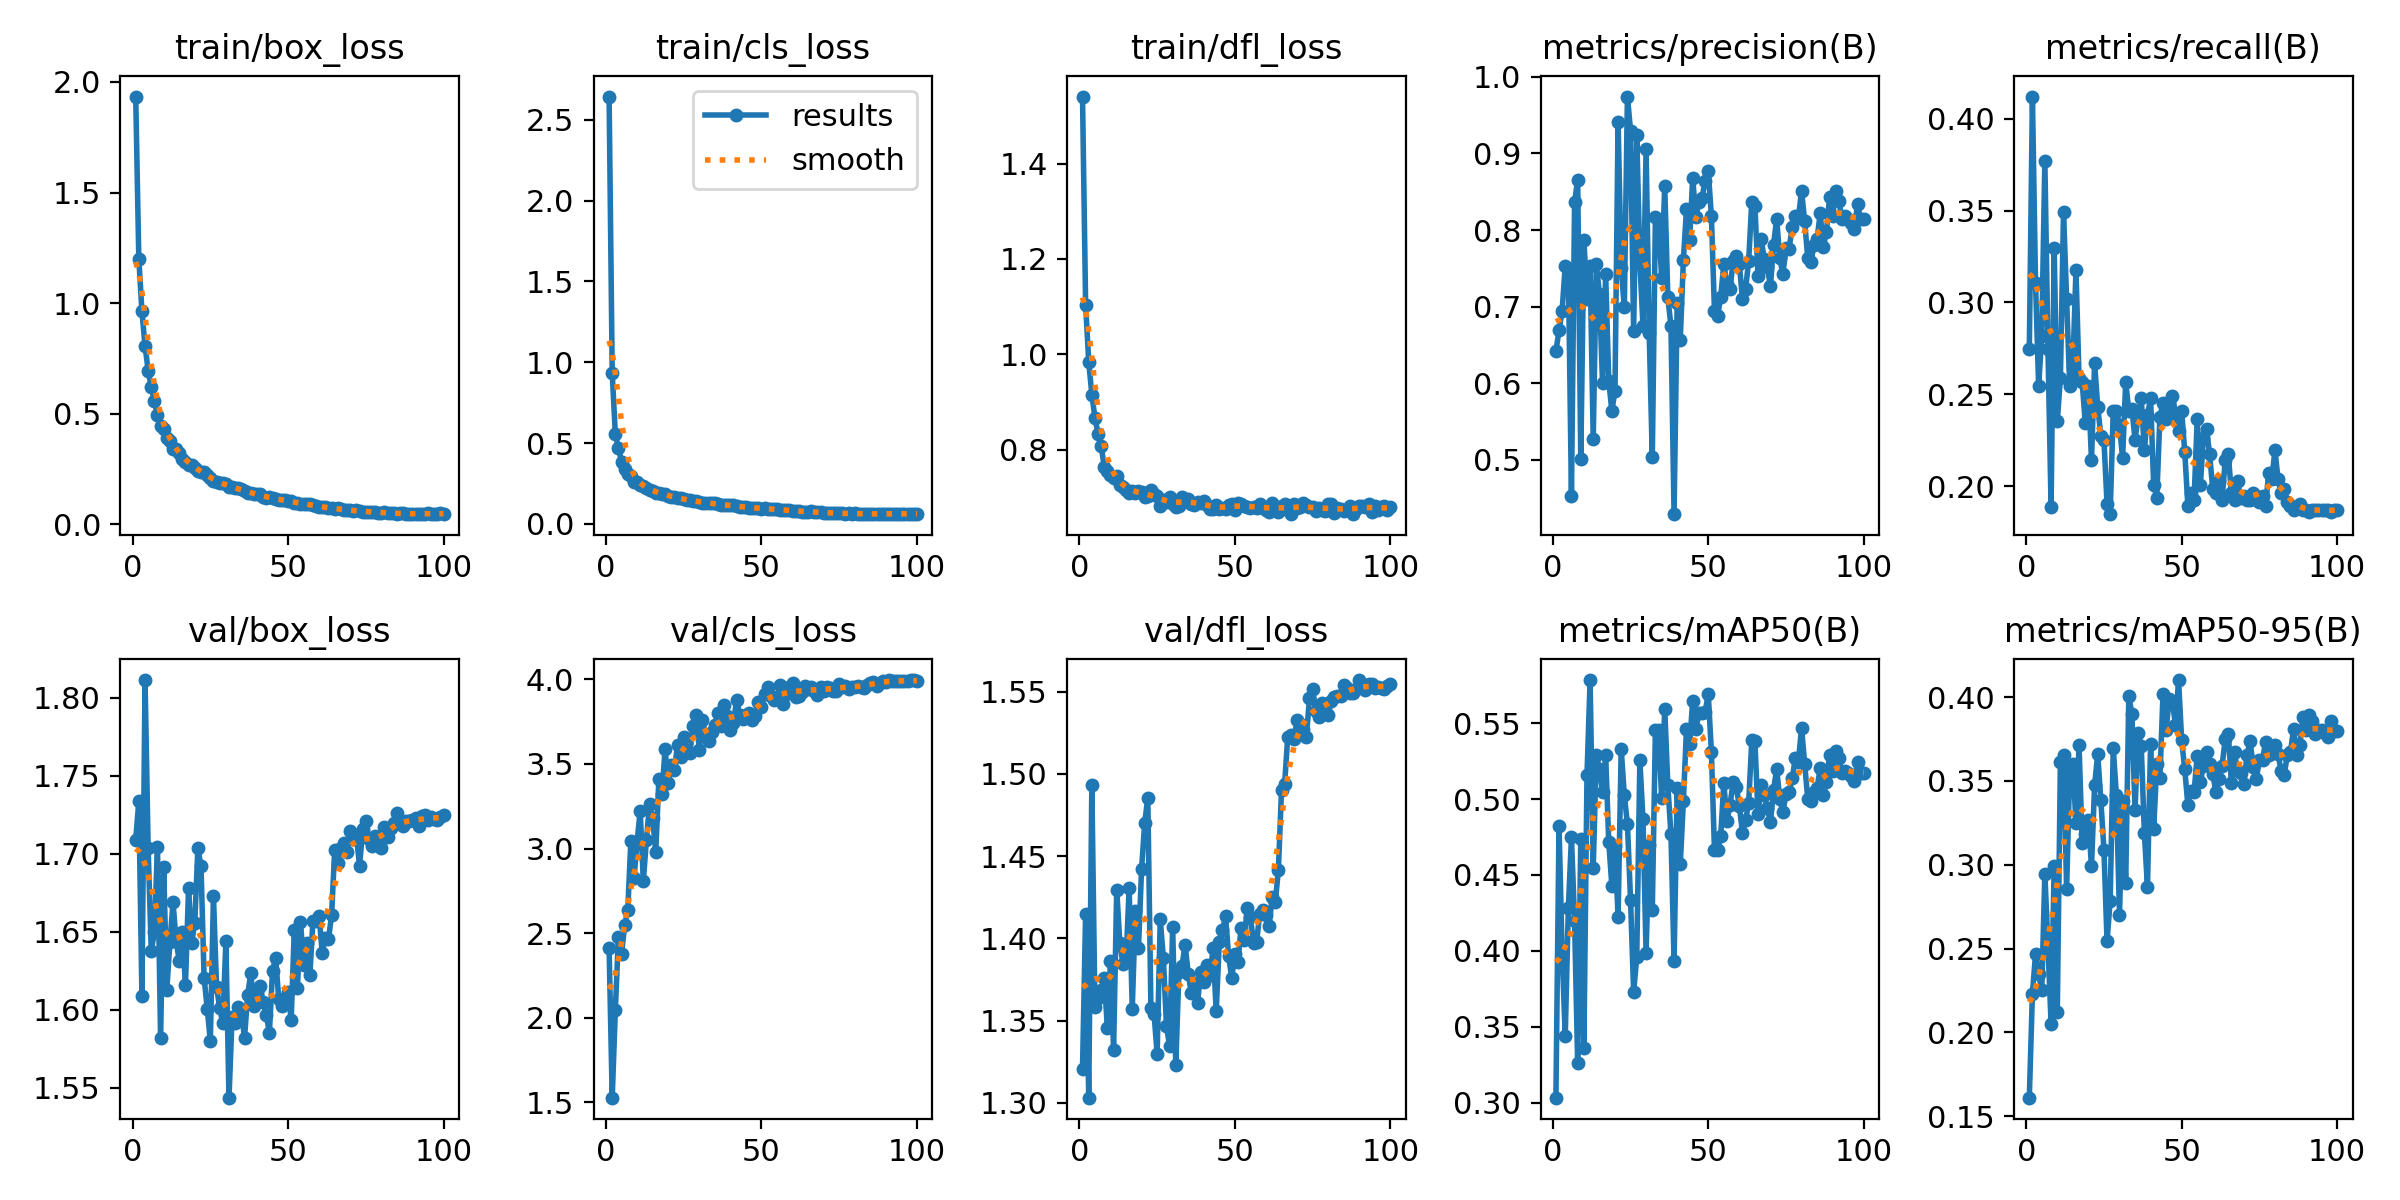

The data file committed next to this chart (first rows):
epoch, train/box_loss, train/cls_loss, train/dfl_loss, metrics/precision(B), metrics/recall(B), metrics/mAP50(B), metrics/mAP50-95(B), val/box_loss, val/cls_loss, val/dfl_loss, lr/pg0, lr/pg1, lr/pg2
1, 1.934, 2.644, 1.541, 0.6417, 0.2748, 0.3033, 0.1611, 1.709, 2.411, 1.32, 0.0002474, 9.9853e-05, 9.9853e-05
2, 1.201, 0.9327, 1.104, 0.6691, 0.4122, 0.4825, 0.2232, 1.734, 1.528, 1.415, 9.9976e-05, 9.9976e-05, 9.9976e-05
3, 0.9628, 0.5557, 0.9841, 0.6947, 0.3108, 0.3992, 0.2467, 1.609, 2.045, 1.303, 9.9902e-05, 9.9902e-05, 9.9902e-05
4, 0.8076, 0.4707, 0.9151, 0.7535, 0.2545, 0.3438, 0.2348, 1.811, 2.48, 1.493, 9.978e-05, 9.978e-05, 9.978e-05
5, 0.6954, 0.384, 0.8668, 0.7488, 0.2819, 0.4283, 0.2253, 1.703, 2.378, 1.358, 9.961e-05, 9.961e-05, 9.961e-05
6, 0.6202, 0.3397, 0.8328, 0.4527, 0.3772, 0.4749, 0.2946, 1.638, 2.546, 1.364, 9.9391e-05, 9.9391e-05, 9.9391e-05
7, 0.5586, 0.312, 0.8067, 0.836, 0.2748, 0.4195, 0.2514, 1.65, 2.636, 1.369, 9.9123e-05, 9.9123e-05, 9.9123e-05
8, 0.4927, 0.2944, 0.7642, 0.8656, 0.1886, 0.3261, 0.2053, 1.704, 3.047, 1.376, 9.8808e-05, 9.8808e-05, 9.8808e-05
9, 0.4444, 0.2617, 0.7553, 0.5009, 0.33, 0.4737, 0.2991, 1.582, 2.824, 1.345, 9.8445e-05, 9.8445e-05, 9.8445e-05
10, 0.4309, 0.2616, 0.7459, 0.7874, 0.2354, 0.3362, 0.2123, 1.691, 3.042, 1.386, 9.8035e-05, 9.8035e-05, 9.8035e-05
11, 0.3899, 0.2387, 0.7395, 0.7099, 0.259, 0.516, 0.3613, 1.613, 3.223, 1.332, 9.7577e-05, 9.7577e-05, 9.7577e-05
12, 0.3767, 0.2322, 0.7439, 0.7524, 0.3491, 0.5784, 0.3656, 1.643, 2.808, 1.43, 9.7074e-05, 9.7074e-05, 9.7074e-05
13, 0.3405, 0.2212, 0.7258, 0.5276, 0.3018, 0.4545, 0.2853, 1.669, 3.05, 1.397, 9.6524e-05, 9.6524e-05, 9.6524e-05
14, 0.3416, 0.2126, 0.7213, 0.7559, 0.2545, 0.5291, 0.3565, 1.644, 3.261, 1.385, 9.5929e-05, 9.5929e-05, 9.5929e-05
15, 0.3232, 0.2021, 0.716, 0.7165, 0.2646, 0.5199, 0.3601, 1.631, 3.179, 1.386, 9.5289e-05, 9.5289e-05, 9.5289e-05
16, 0.2971, 0.193, 0.7084, 0.6, 0.3176, 0.5046, 0.325, 1.65, 2.978, 1.43, 9.4605e-05, 9.4605e-05, 9.4605e-05
17, 0.2843, 0.189, 0.713, 0.7419, 0.259, 0.5288, 0.3712, 1.616, 3.411, 1.357, 9.3877e-05, 9.3877e-05, 9.3877e-05
18, 0.2705, 0.1843, 0.7093, 0.6032, 0.2568, 0.4715, 0.3131, 1.678, 3.325, 1.417, 9.3107e-05, 9.3107e-05, 9.3107e-05
19, 0.27, 0.1841, 0.7123, 0.5637, 0.2342, 0.4427, 0.3187, 1.643, 3.587, 1.394, 9.2294e-05, 9.2294e-05, 9.2294e-05
20, 0.2567, 0.1743, 0.7116, 0.5901, 0.2545, 0.4694, 0.3264, 1.656, 3.39, 1.442, 9.144e-05, 9.144e-05, 9.144e-05
21, 0.243, 0.1678, 0.7012, 0.9412, 0.214, 0.4223, 0.2991, 1.704, 3.494, 1.47, 9.0546e-05, 9.0546e-05, 9.0546e-05
22, 0.2381, 0.1651, 0.7017, 0.75, 0.2669, 0.5331, 0.3475, 1.692, 3.466, 1.486, 8.9613e-05, 8.9613e-05, 8.9613e-05
23, 0.2361, 0.1631, 0.7158, 0.699, 0.2432, 0.5025, 0.366, 1.62, 3.614, 1.358, 8.864e-05, 8.864e-05, 8.864e-05
24, 0.2218, 0.1579, 0.7064, 0.9742, 0.2275, 0.4837, 0.3386, 1.601, 3.542, 1.354, 8.763e-05, 8.763e-05, 8.763e-05
25, 0.2111, 0.1527, 0.7032, 0.9297, 0.2252, 0.4338, 0.3091, 1.58, 3.66, 1.33, 8.6584e-05, 8.6584e-05, 8.6584e-05
26, 0.1953, 0.1464, 0.6821, 0.6681, 0.1903, 0.3728, 0.2544, 1.673, 3.576, 1.411, 8.5502e-05, 8.5502e-05, 8.5502e-05
27, 0.1924, 0.1488, 0.6936, 0.9235, 0.1847, 0.396, 0.2784, 1.615, 3.566, 1.388, 8.4385e-05, 8.4385e-05, 8.4385e-05
28, 0.1851, 0.143, 0.6896, 0.7589, 0.241, 0.5254, 0.3694, 1.601, 3.722, 1.347, 8.3235e-05, 8.3235e-05, 8.3235e-05
29, 0.1853, 0.1403, 0.7, 0.6751, 0.241, 0.4868, 0.3418, 1.591, 3.79, 1.335, 8.2052e-05, 8.2052e-05, 8.2052e-05
30, 0.1817, 0.1367, 0.6852, 0.9052, 0.2331, 0.3988, 0.27, 1.644, 3.58, 1.407, 8.0839e-05, 8.0839e-05, 8.0839e-05
31, 0.1691, 0.1302, 0.6786, 0.6655, 0.2151, 0.4698, 0.3382, 1.544, 3.761, 1.323, 7.9595e-05, 7.9595e-05, 7.9595e-05
32, 0.1692, 0.1305, 0.6816, 0.5033, 0.2568, 0.4269, 0.289, 1.595, 3.673, 1.379, 7.8323e-05, 7.8323e-05, 7.8323e-05
33, 0.1643, 0.1318, 0.7, 0.8168, 0.241, 0.5458, 0.4008, 1.592, 3.637, 1.383, 7.7023e-05, 7.7023e-05, 7.7023e-05
34, 0.1625, 0.1293, 0.693, 0.8113, 0.2421, 0.5456, 0.3898, 1.601, 3.69, 1.396, 7.5698e-05, 7.5698e-05, 7.5698e-05
35, 0.1607, 0.127, 0.696, 0.738, 0.2252, 0.5007, 0.3328, 1.598, 3.732, 1.378, 7.4347e-05, 7.4347e-05, 7.4347e-05
36, 0.1496, 0.1208, 0.6856, 0.8577, 0.2376, 0.5596, 0.3785, 1.582, 3.799, 1.367, 7.2973e-05, 7.2973e-05, 7.2973e-05
37, 0.1436, 0.1188, 0.6845, 0.712, 0.2477, 0.5089, 0.3707, 1.609, 3.727, 1.373, 7.1576e-05, 7.1576e-05, 7.1576e-05
38, 0.1432, 0.1173, 0.6899, 0.6747, 0.2196, 0.4768, 0.3192, 1.623, 3.848, 1.361, 7.0159e-05, 7.0159e-05, 7.0159e-05
39, 0.1391, 0.1157, 0.6876, 0.4291, 0.2387, 0.3933, 0.2866, 1.603, 3.782, 1.38, 6.8722e-05, 6.8722e-05, 6.8722e-05
40, 0.1362, 0.1144, 0.692, 0.7051, 0.2477, 0.5072, 0.3719, 1.612, 3.7, 1.374, 6.7268e-05, 6.7268e-05, 6.7268e-05
41, 0.1368, 0.1154, 0.6843, 0.6568, 0.2004, 0.4572, 0.3211, 1.615, 3.744, 1.384, 6.5796e-05, 6.5796e-05, 6.5796e-05
42, 0.1256, 0.1097, 0.6744, 0.7611, 0.1937, 0.4987, 0.36, 1.605, 3.876, 1.377, 6.431e-05, 6.431e-05, 6.431e-05
43, 0.121, 0.1059, 0.6758, 0.8275, 0.2376, 0.5462, 0.3516, 1.596, 3.792, 1.394, 6.281e-05, 6.281e-05, 6.281e-05
44, 0.1231, 0.106, 0.6834, 0.787, 0.2455, 0.536, 0.4018, 1.585, 3.763, 1.355, 6.1298e-05, 6.1298e-05, 6.1298e-05
45, 0.1184, 0.104, 0.6745, 0.8678, 0.2365, 0.5648, 0.3801, 1.625, 3.789, 1.398, 5.9775e-05, 5.9775e-05, 5.9775e-05
46, 0.1153, 0.1013, 0.6769, 0.8165, 0.2455, 0.5462, 0.3991, 1.633, 3.803, 1.405, 5.8244e-05, 5.8244e-05, 5.8244e-05
47, 0.1127, 0.09857, 0.6742, 0.8371, 0.2489, 0.5568, 0.3976, 1.607, 3.763, 1.413, 5.6704e-05, 5.6704e-05, 5.6704e-05
48, 0.1123, 0.09944, 0.6825, 0.8419, 0.2399, 0.5565, 0.3837, 1.602, 3.784, 1.389, 5.5158e-05, 5.5158e-05, 5.5158e-05
49, 0.1094, 0.09842, 0.6855, 0.8644, 0.2297, 0.5575, 0.4102, 1.605, 3.869, 1.376, 5.3608e-05, 5.3608e-05, 5.3608e-05
50, 0.1045, 0.09447, 0.6731, 0.877, 0.241, 0.5692, 0.3743, 1.611, 3.84, 1.39, 5.2055e-05, 5.2055e-05, 5.2055e-05
51, 0.1055, 0.09667, 0.6883, 0.8186, 0.2185, 0.5312, 0.3569, 1.593, 3.913, 1.386, 5.05e-05, 5.05e-05, 5.05e-05
52, 0.09791, 0.09337, 0.6863, 0.6942, 0.1892, 0.4662, 0.3355, 1.651, 3.957, 1.406, 4.8945e-05, 4.8945e-05, 4.8945e-05
53, 0.09852, 0.09378, 0.6815, 0.6877, 0.196, 0.4666, 0.3442, 1.614, 3.9, 1.399, 4.7392e-05, 4.7392e-05, 4.7392e-05
54, 0.09308, 0.09091, 0.6795, 0.7125, 0.1926, 0.4754, 0.3437, 1.656, 3.878, 1.419, 4.5842e-05, 4.5842e-05, 4.5842e-05
55, 0.09387, 0.09007, 0.6779, 0.7554, 0.2365, 0.5108, 0.3649, 1.629, 3.883, 1.413, 4.4296e-05, 4.4296e-05, 4.4296e-05
56, 0.0937, 0.08837, 0.6803, 0.7295, 0.2004, 0.4857, 0.3496, 1.643, 3.965, 1.397, 4.2756e-05, 4.2756e-05, 4.2756e-05
57, 0.09071, 0.08726, 0.6771, 0.723, 0.2263, 0.4961, 0.3588, 1.622, 3.857, 1.398, 4.1225e-05, 4.1225e-05, 4.1225e-05
58, 0.08727, 0.08514, 0.6867, 0.7593, 0.2309, 0.5114, 0.3671, 1.657, 3.916, 1.415, 3.9702e-05, 3.9702e-05, 3.9702e-05
59, 0.08274, 0.08361, 0.6763, 0.7659, 0.2173, 0.508, 0.36, 1.657, 3.957, 1.417, 3.819e-05, 3.819e-05, 3.819e-05
60, 0.07909, 0.08076, 0.6724, 0.7554, 0.1982, 0.4954, 0.3541, 1.66, 3.979, 1.414, 3.669e-05, 3.669e-05, 3.669e-05
... 40 more rows
